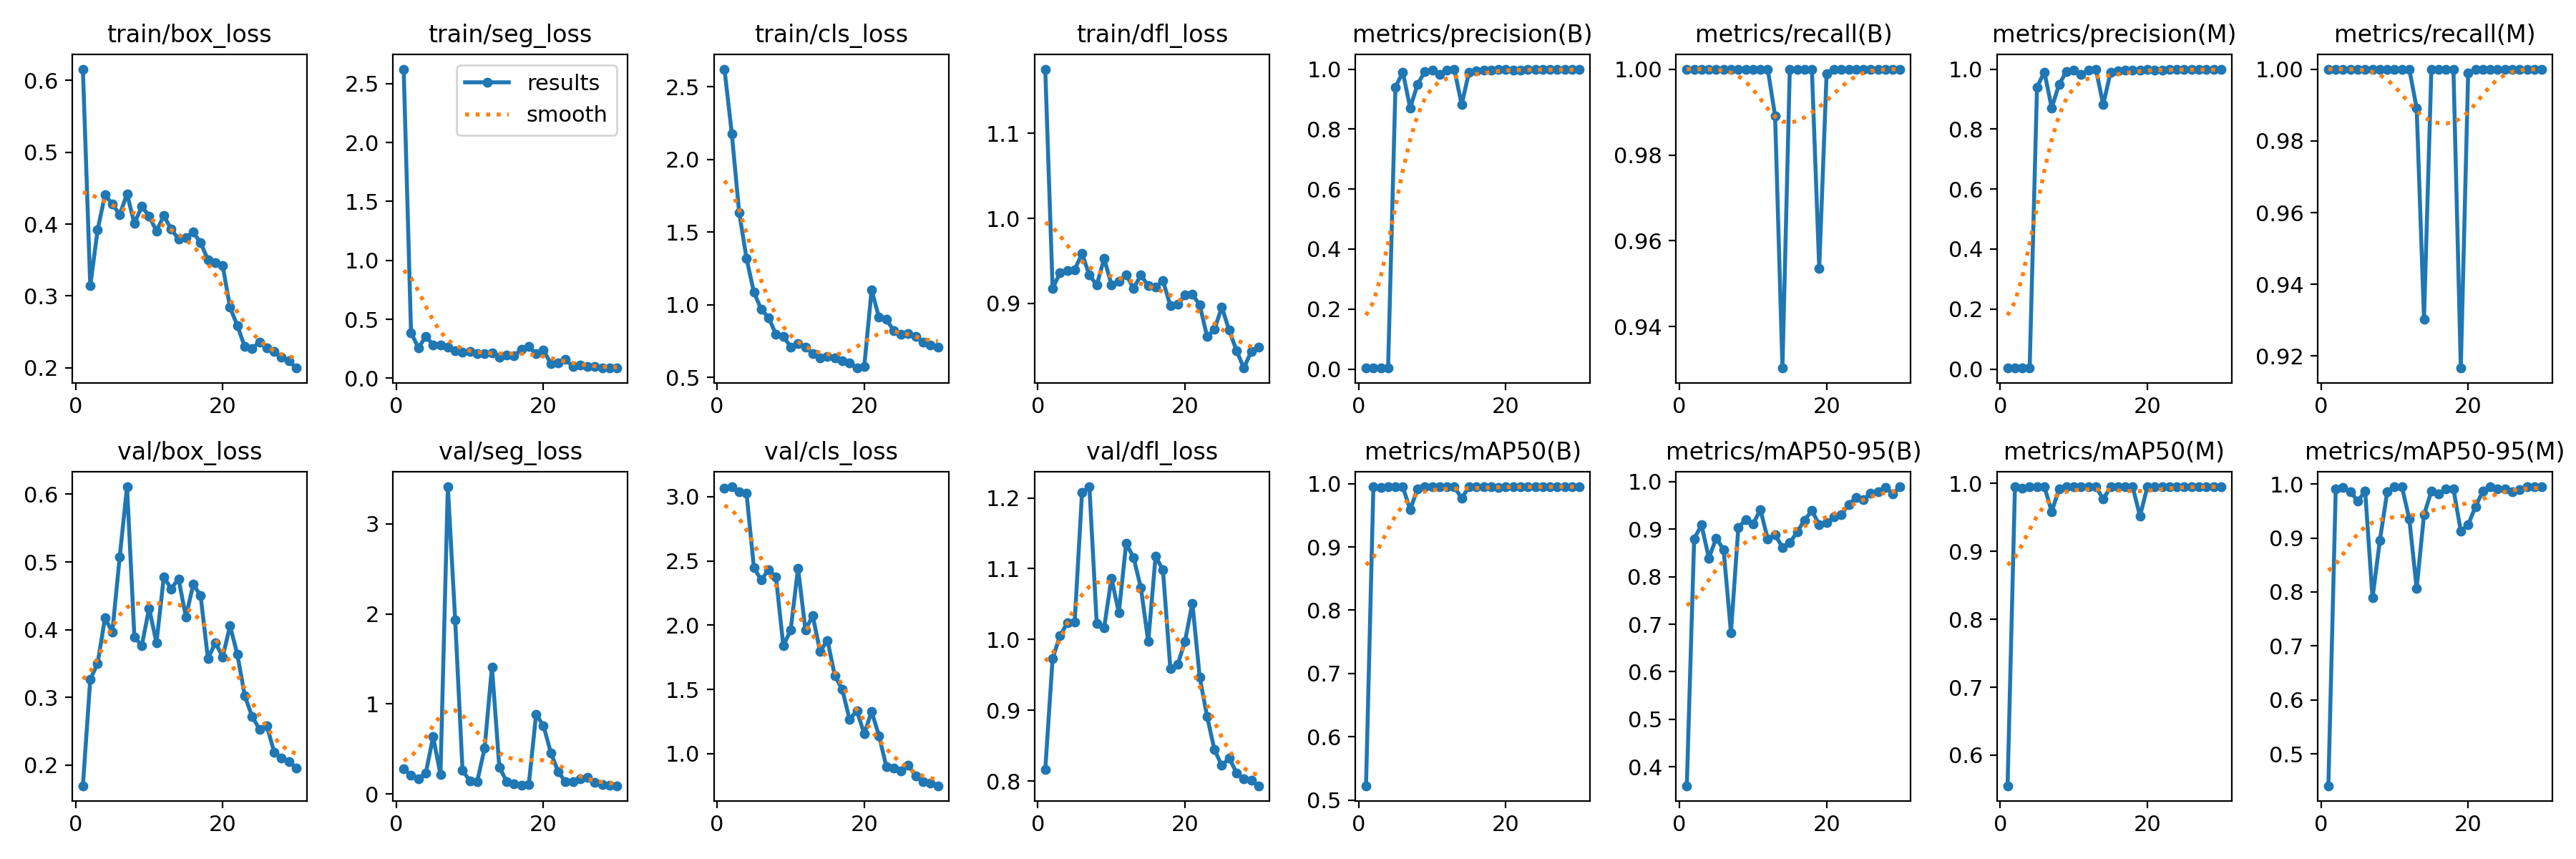

The table this chart was drawn from, first rows:
epoch, time, train/box_loss, train/seg_loss, train/cls_loss, train/dfl_loss, metrics/precision(B), metrics/recall(B), metrics/mAP50(B), metrics/mAP50-95(B), metrics/precision(M), metrics/recall(M), metrics/mAP50(M), metrics/mAP50-95(M), val/box_loss, val/seg_loss, val/cls_loss, val/dfl_loss, lr/pg0, lr/pg1, lr/pg2
1, 47.45, 0.6156, 2.623, 2.62, 1.176, 0.00333, 1, 0.5226, 0.36, 0.00333, 1, 0.555, 0.4407, 0.1694, 0.2784, 3.068, 0.8163, 0.00012, 0.00012, 0.00012
2, 86.63, 0.314, 0.3876, 2.176, 0.9177, 0.00333, 1, 0.995, 0.8801, 0.00333, 1, 0.995, 0.9909, 0.3264, 0.2075, 3.077, 0.9732, 0.0002514, 0.0002514, 0.0002514
3, 127.4, 0.3919, 0.2559, 1.634, 0.9356, 0.00333, 1, 0.9934, 0.9088, 0.00333, 1, 0.9934, 0.9934, 0.3502, 0.1682, 3.04, 1.005, 0.0003736, 0.0003736, 0.0003736
4, 168.8, 0.4404, 0.3543, 1.319, 0.9386, 0.00333, 1, 0.995, 0.8393, 0.00333, 1, 0.995, 0.986, 0.4171, 0.2281, 3.025, 1.024, 0.0004865, 0.0004865, 0.0004865
5, 209.6, 0.4279, 0.2845, 1.085, 0.9397, 0.9398, 1, 0.995, 0.8813, 0.9398, 1, 0.995, 0.9685, 0.3963, 0.6341, 2.449, 1.025, 0.0005902, 0.0005902, 0.0005902
6, 249.9, 0.4133, 0.2792, 0.968, 0.9583, 0.9903, 1, 0.995, 0.857, 0.9903, 1, 0.995, 0.9874, 0.507, 0.216, 2.352, 1.208, 0.0006847, 0.0006847, 0.0006847
7, 290.1, 0.4419, 0.2644, 0.9104, 0.9332, 0.8708, 1, 0.9586, 0.6825, 0.8708, 1, 0.9586, 0.7889, 0.611, 3.411, 2.432, 1.216, 0.0007699, 0.0007699, 0.0007699
8, 330.4, 0.4007, 0.2312, 0.7965, 0.9215, 0.949, 1, 0.9918, 0.9028, 0.949, 1, 0.9918, 0.8957, 0.3891, 1.934, 2.376, 1.023, 0.0008459, 0.0008459, 0.0008459
9, 370.4, 0.4246, 0.2217, 0.783, 0.9526, 0.9922, 1, 0.995, 0.9208, 0.9922, 1, 0.995, 0.9857, 0.3762, 0.2591, 1.84, 1.016, 0.0009126, 0.0009126, 0.0009126
10, 411, 0.4112, 0.2274, 0.709, 0.9221, 0.9959, 1, 0.995, 0.9106, 0.9959, 1, 0.995, 0.995, 0.4315, 0.1466, 1.963, 1.087, 0.0009701, 0.0009701, 0.0009701
11, 450.8, 0.3903, 0.2065, 0.7312, 0.9263, 0.9831, 1, 0.995, 0.9415, 0.9831, 1, 0.995, 0.995, 0.3807, 0.1394, 2.444, 1.038, 0.001018, 0.001018, 0.001018
12, 490.3, 0.4116, 0.2116, 0.7097, 0.9337, 0.9957, 1, 0.995, 0.8792, 0.9957, 1, 0.995, 0.9352, 0.4781, 0.5083, 1.965, 1.136, 0.001057, 0.001057, 0.001057
13, 532.9, 0.3929, 0.214, 0.6625, 0.9176, 1, 0.9891, 0.995, 0.8882, 1, 0.9891, 0.995, 0.8065, 0.4603, 1.409, 2.073, 1.116, 0.001087, 0.001087, 0.001087
14, 575.4, 0.3791, 0.1765, 0.6341, 0.9331, 0.8815, 0.9304, 0.9769, 0.8619, 0.8815, 0.9304, 0.9769, 0.9432, 0.4751, 0.297, 1.794, 1.073, 0.001108, 0.001108, 0.001108
15, 619.4, 0.3813, 0.1952, 0.6428, 0.9208, 0.9903, 1, 0.995, 0.8713, 0.9903, 1, 0.995, 0.9867, 0.4187, 0.1382, 1.882, 0.9971, 0.001076, 0.001076, 0.001076
16, 665.3, 0.3886, 0.1908, 0.6361, 0.9188, 0.9934, 1, 0.995, 0.8944, 0.9934, 1, 0.995, 0.9812, 0.467, 0.1089, 1.607, 1.118, 0.00101, 0.00101, 0.00101
17, 711.5, 0.3738, 0.2444, 0.6133, 0.9267, 0.9972, 1, 0.995, 0.9191, 0.9972, 1, 0.995, 0.991, 0.45, 0.0924, 1.503, 1.098, 0.000944, 0.000944, 0.000944
18, 757.9, 0.3505, 0.2678, 0.5976, 0.8973, 0.9963, 1, 0.995, 0.9391, 0.9963, 1, 0.995, 0.9908, 0.3568, 0.1011, 1.268, 0.9593, 0.000878, 0.000878, 0.000878
19, 804.9, 0.3458, 0.2069, 0.5642, 0.8986, 1, 0.9536, 0.9934, 0.9099, 0.9972, 0.9167, 0.9519, 0.9131, 0.3809, 0.8827, 1.333, 0.9646, 0.000812, 0.000812, 0.000812
20, 853.8, 0.342, 0.2385, 0.5745, 0.9101, 1, 0.9989, 0.995, 0.9133, 1, 0.9989, 0.995, 0.9245, 0.3597, 0.7582, 1.153, 0.9978, 0.000746, 0.000746, 0.000746
21, 900.4, 0.2841, 0.1232, 1.102, 0.9105, 0.9969, 1, 0.995, 0.9254, 0.9969, 1, 0.995, 0.9584, 0.4056, 0.4574, 1.329, 1.051, 0.00068, 0.00068, 0.00068
22, 945.9, 0.2585, 0.1323, 0.9135, 0.898, 0.9975, 1, 0.995, 0.9307, 0.9975, 1, 0.995, 0.9867, 0.3631, 0.2467, 1.141, 0.9465, 0.000614, 0.000614, 0.000614
23, 991.7, 0.2293, 0.1585, 0.898, 0.8609, 0.9978, 1, 0.995, 0.9522, 0.9978, 1, 0.995, 0.995, 0.3023, 0.1321, 0.901, 0.8913, 0.000548, 0.000548, 0.000548
24, 1037, 0.2269, 0.1004, 0.823, 0.8691, 0.9978, 1, 0.995, 0.9665, 0.9978, 1, 0.995, 0.991, 0.2718, 0.1392, 0.8878, 0.8443, 0.000482, 0.000482, 0.000482
25, 1083, 0.2356, 0.1144, 0.7975, 0.8957, 0.9979, 1, 0.995, 0.9627, 0.9979, 1, 0.995, 0.9907, 0.253, 0.1647, 0.8641, 0.8221, 0.000416, 0.000416, 0.000416
26, 1130, 0.2281, 0.09897, 0.8035, 0.8683, 0.9978, 1, 0.995, 0.9757, 0.9978, 1, 0.995, 0.9857, 0.2581, 0.1816, 0.9101, 0.8325, 0.00035, 0.00035, 0.00035
27, 1175, 0.2222, 0.09822, 0.7824, 0.8444, 0.9979, 1, 0.995, 0.9786, 0.9979, 1, 0.995, 0.9898, 0.2191, 0.129, 0.8265, 0.8119, 0.000284, 0.000284, 0.000284
28, 1221, 0.215, 0.09006, 0.742, 0.8238, 0.9979, 1, 0.995, 0.988, 0.9979, 1, 0.995, 0.995, 0.2101, 0.1055, 0.7823, 0.8033, 0.000218, 0.000218, 0.000218
29, 1267, 0.2098, 0.08823, 0.7237, 0.8433, 0.9979, 1, 0.995, 0.975, 0.9979, 1, 0.995, 0.995, 0.2048, 0.09728, 0.7719, 0.8008, 0.000152, 0.000152, 0.000152
30, 1313, 0.1996, 0.08609, 0.709, 0.8481, 0.9979, 1, 0.995, 0.9893, 0.9979, 1, 0.995, 0.995, 0.1958, 0.09058, 0.7502, 0.7935, 8.6e-05, 8.6e-05, 8.6e-05
